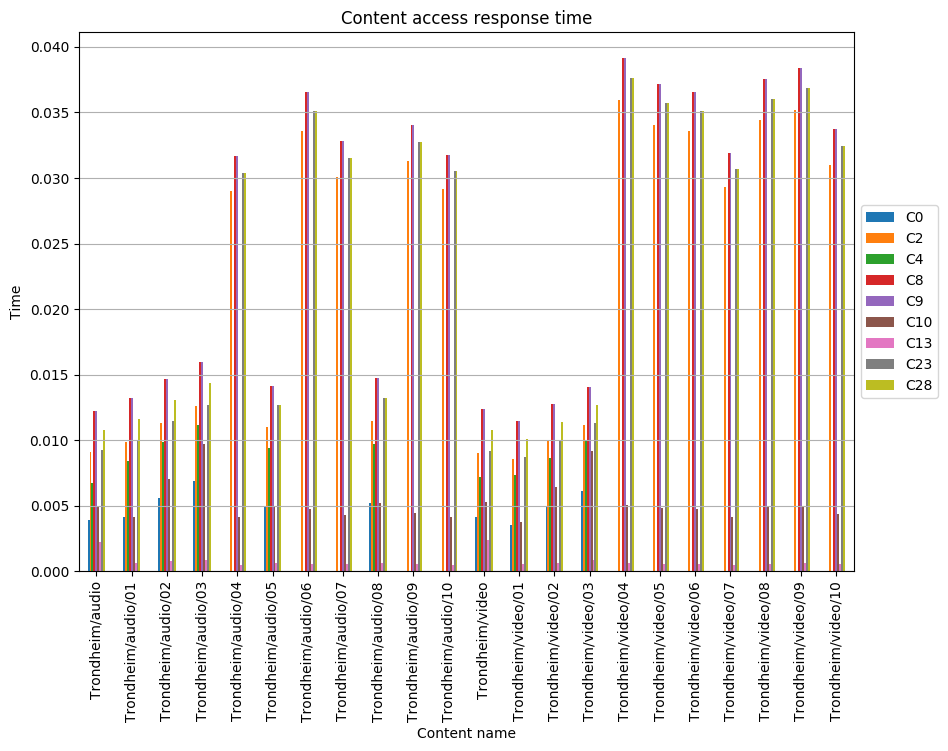

Data behind this chart, as committed beside it:
, C0, C2, C4, C8, C9, C10, C13, C23, C28
Trondheim/audio, 0.003888, 0.009099, 0.006728, 0.01224, 0.01224, 0.004954, 0.002243, 0.009249, 0.01074
Trondheim/audio/01, 0.004158, 0.009853, 0.008413, 0.01321, 0.01321, 0.004168, 0.0006048, 0.01001, 0.01161
Trondheim/audio/02, 0.005624, 0.01133, 0.009879, 0.01469, 0.01469, 0.007064, 0.0007466, 0.01148, 0.01309
Trondheim/audio/03, 0.006865, 0.01259, 0.01112, 0.01595, 0.01595, 0.009729, 0.000887, 0.01272, 0.01435
Trondheim/audio/04, , 0.02902, , 0.03164, 0.03164, 0.00411, 0.0004982, 0.03039, 0.03039
Trondheim/audio/05, 0.004918, 0.01103, 0.00939, 0.01416, 0.01416, 0.004918, 0.0005962, 0.01267, 0.01267
Trondheim/audio/06, , 0.03355, , 0.03658, 0.03658, 0.004752, 0.000576, 0.03514, 0.03514
Trondheim/audio/07, , 0.03008, , 0.0328, 0.0328, 0.004261, 0.0005165, 0.03151, 0.03151
Trondheim/audio/08, 0.005177, 0.01145, 0.009727, 0.01475, 0.01475, 0.005177, 0.0006275, 0.01318, 0.01318
Trondheim/audio/09, , 0.03126, , 0.03408, 0.03408, 0.004427, 0.0005366, 0.03274, 0.03274
Trondheim/audio/10, , 0.02913, , 0.03176, 0.03176, 0.004126, 0.0005002, 0.03051, 0.03051
Trondheim/video, 0.004145, 0.009021, 0.007175, 0.01237, 0.01237, 0.005262, 0.002392, 0.00918, 0.01077
Trondheim/video/01, 0.003565, 0.008575, 0.00734, 0.01145, 0.01145, 0.003784, 0.0005277, 0.008712, 0.01008
Trondheim/video/02, 0.004898, 0.009911, 0.008673, 0.01279, 0.01279, 0.006433, 0.000659, 0.01004, 0.01142
Trondheim/video/03, 0.006134, 0.01116, 0.00991, 0.01404, 0.01404, 0.00918, 0.0008642, 0.01128, 0.01266
Trondheim/video/04, , 0.03592, , 0.03916, 0.03916, 0.005087, 0.0006166, 0.03762, 0.03762
Trondheim/video/05, , 0.03407, , 0.03714, 0.03714, 0.004826, 0.000585, 0.03568, 0.03568
Trondheim/video/06, , 0.03355, , 0.03658, 0.03658, 0.004752, 0.000576, 0.03514, 0.03514
Trondheim/video/07, , 0.02928, , 0.03192, 0.03192, 0.004147, 0.0005027, 0.03067, 0.03067
Trondheim/video/08, , 0.03443, , 0.03753, 0.03753, 0.004876, 0.000591, 0.03605, 0.03605
Trondheim/video/09, , 0.03521, , 0.03838, 0.03838, 0.004987, 0.0006045, 0.03687, 0.03687
Trondheim/video/10, , 0.03096, , 0.03375, 0.03375, 0.004385, 0.0005315, 0.03242, 0.03242
